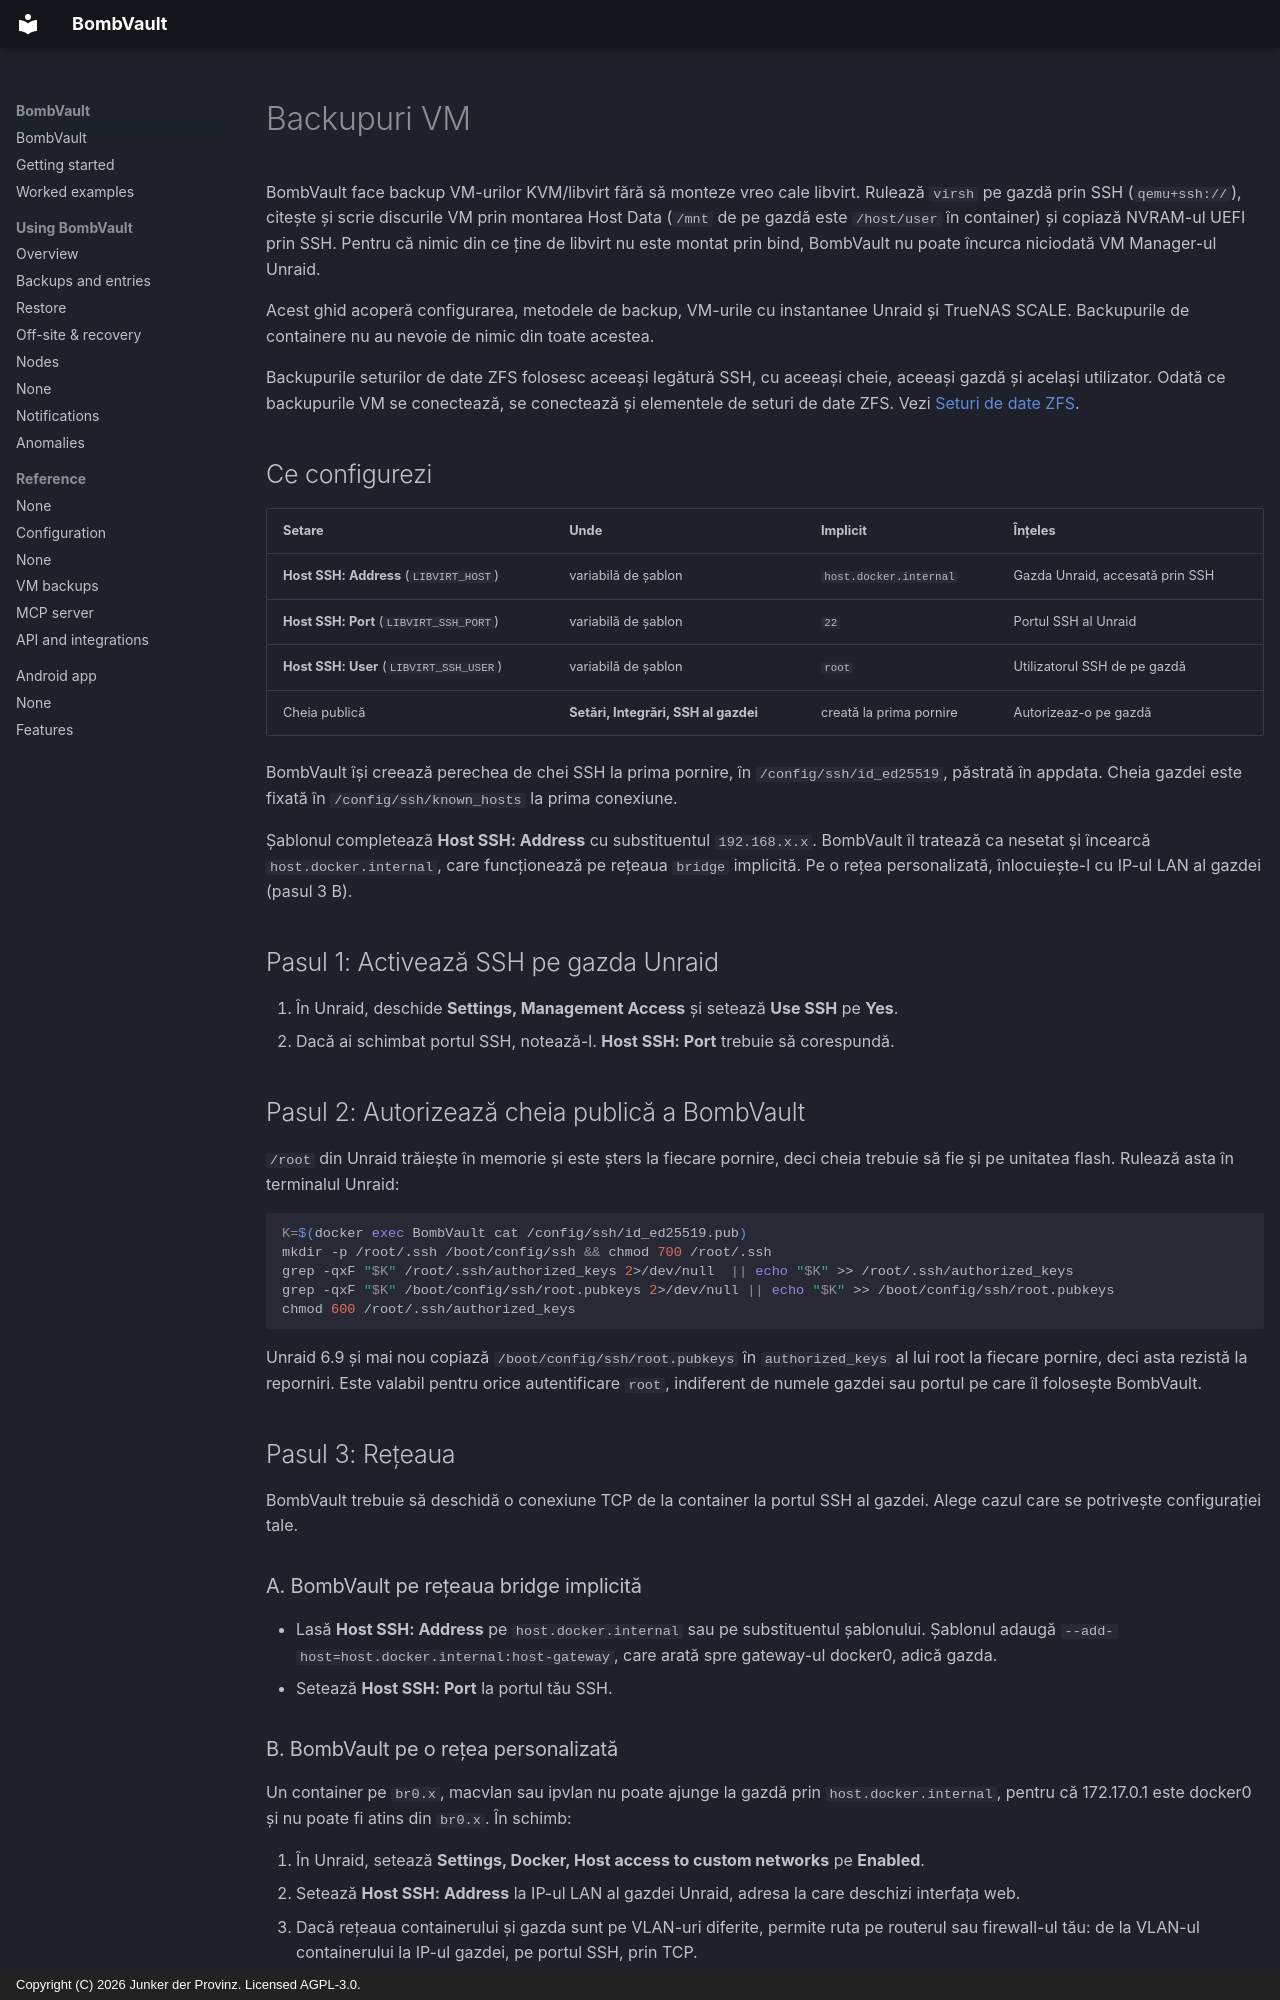

repository: junkerderprovinz/bombvault · page: vm-backup-ssh-setup.ro/index.html · generator: mkdocs · copyright: Copyright (C) 2026 Junker der Provinz. Licensed AGPL-3.0.

# Backupuri VM

BombVault face backup VM-urilor KVM/libvirt fără să monteze vreo cale libvirt. Rulează `virsh` pe gazdă prin SSH (`qemu+ssh://`), citește și scrie discurile VM prin montarea Host Data (`/mnt` de pe gazdă este `/host/user` în container) și copiază NVRAM-ul UEFI prin SSH. Pentru că nimic din ce ține de libvirt nu este montat prin bind, BombVault nu poate încurca niciodată VM Manager-ul Unraid.

Acest ghid acoperă configurarea, metodele de backup, VM-urile cu instantanee Unraid și TrueNAS SCALE. Backupurile de containere nu au nevoie de nimic din toate acestea.

Backupurile seturilor de date ZFS folosesc aceeași legătură SSH, cu aceeași cheie, aceeași gazdă și același utilizator. Odată ce backupurile VM se conectează, se conectează și elementele de seturi de date ZFS. Vezi [Seturi de date ZFS](zfs-datasets.md).

## Ce configurezi {#what-you-configure}

| Setare | Unde | Implicit | Înțeles |
|---|---|---|---|
| **Host SSH: Address** (`LIBVIRT_HOST`) | variabilă de șablon | `host.docker.internal` | Gazda Unraid, accesată prin SSH |
| **Host SSH: Port** (`LIBVIRT_SSH_PORT`) | variabilă de șablon | `22` | Portul SSH al Unraid |
| **Host SSH: User** (`LIBVIRT_SSH_USER`) | variabilă de șablon | `root` | Utilizatorul SSH de pe gazdă |
| Cheia publică | **Setări, Integrări, SSH al gazdei** | creată la prima pornire | Autorizeaz-o pe gazdă |

BombVault își creează perechea de chei SSH la prima pornire, în `/config/ssh/id_ed25519`, păstrată în appdata. Cheia gazdei este fixată în `/config/ssh/known_hosts` la prima conexiune.

Șablonul completează **Host SSH: Address** cu substituentul `192.168.x.x`. BombVault îl tratează ca nesetat și încearcă `host.docker.internal`, care funcționează pe rețeaua `bridge` implicită. Pe o rețea personalizată, înlocuiește-l cu IP-ul LAN al gazdei (pasul 3 B).

## Pasul 1: Activează SSH pe gazda Unraid {#step-1}

1. În Unraid, deschide **Settings, Management Access** și setează **Use SSH** pe **Yes**.
2. Dacă ai schimbat portul SSH, notează-l. **Host SSH: Port** trebuie să corespundă.

## Pasul 2: Autorizează cheia publică a BombVault {#step-2}

`/root` din Unraid trăiește în memorie și este șters la fiecare pornire, deci cheia trebuie să fie și pe unitatea flash. Rulează asta în terminalul Unraid:

```sh
K=$(docker exec BombVault cat /config/ssh/id_ed25519.pub)
mkdir -p /root/.ssh /boot/config/ssh && chmod 700 /root/.ssh
grep -qxF "$K" /root/.ssh/authorized_keys 2>/dev/null  || echo "$K" >> /root/.ssh/authorized_keys
grep -qxF "$K" /boot/config/ssh/root.pubkeys 2>/dev/null || echo "$K" >> /boot/config/ssh/root.pubkeys
chmod 600 /root/.ssh/authorized_keys
```

Unraid 6.9 și mai nou copiază `/boot/config/ssh/root.pubkeys` în `authorized_keys` al lui root la fiecare pornire, deci asta rezistă la reporniri. Este valabil pentru orice autentificare `root`, indiferent de numele gazdei sau portul pe care îl folosește BombVault.

## Pasul 3: Rețeaua {#step-3}

BombVault trebuie să deschidă o conexiune TCP de la container la portul SSH al gazdei. Alege cazul care se potrivește configurației tale.

### A. BombVault pe rețeaua bridge implicită {#bridge}

- Lasă **Host SSH: Address** pe `host.docker.internal` sau pe substituentul șablonului. Șablonul adaugă `--add-host=host.docker.internal:host-gateway`, care arată spre gateway-ul docker0, adică gazda.
- Setează **Host SSH: Port** la portul tău SSH.

### B. BombVault pe o rețea personalizată {#custom-network}

Un container pe `br0.x`, macvlan sau ipvlan nu poate ajunge la gazdă prin `host.docker.internal`, pentru că 172.17.0.1 este docker0 și nu poate fi atins din `br0.x`. În schimb:

1. În Unraid, setează **Settings, Docker, Host access to custom networks** pe **Enabled**.
2. Setează **Host SSH: Address** la IP-ul LAN al gazdei Unraid, adresa la care deschizi interfața web.
3. Dacă rețeaua containerului și gazda sunt pe VLAN-uri diferite, permite ruta pe routerul sau firewall-ul tău: de la VLAN-ul containerului la IP-ul gazdei, pe portul SSH, prin TCP.
4. Dacă IP-ul LAN al gazdei tot nu poate fi atins, folosește IP-ul shim al gazdei din subrețeaua containerului. Îl găsești pe gazdă cu `ip -4 addr show | grep -B2 <container-subnet>`.

### Verifică dacă gazda răspunde {#verify-reachability}

Rulează asta în terminalul Unraid, cu IP-ul și portul tău:

```sh
docker exec BombVault timeout 6 bash -c 'echo > /dev/tcp/192.168.1.10/22' && echo OPEN || echo UNREACHABLE
```

`OPEN` înseamnă că drumul funcționează. `UNREACHABLE` înseamnă că rețeaua de la pasul 3 trebuie reparată înainte de orice altceva.

## Pasul 4: Setează variabilele și testează {#step-4}

1. În Unraid, deschide **Docker**, fă clic pe BombVault, alege **Edit**, setează **Host SSH: Address** (și **Host SSH: Port** dacă nu este 22) și apasă **Apply**. Dacă variabilele lipsesc, importă din nou șablonul, pentru că Unraid păstrează configurația salvată a unui container existent.
2. În BombVault, deschide **Setări, Integrări, SSH al gazdei** și apasă **Testează conexiunea**. Ar trebui să devină verde.

Același apel din terminal îți listează VM-urile:

```sh
docker exec BombVault virsh -c "qemu+ssh://root@192.168.1.10:22/system?keyfile=/config/ssh/id_ed25519&known_hosts=/config/ssh/known_hosts&known_hosts_verify=auto" list --all
```
